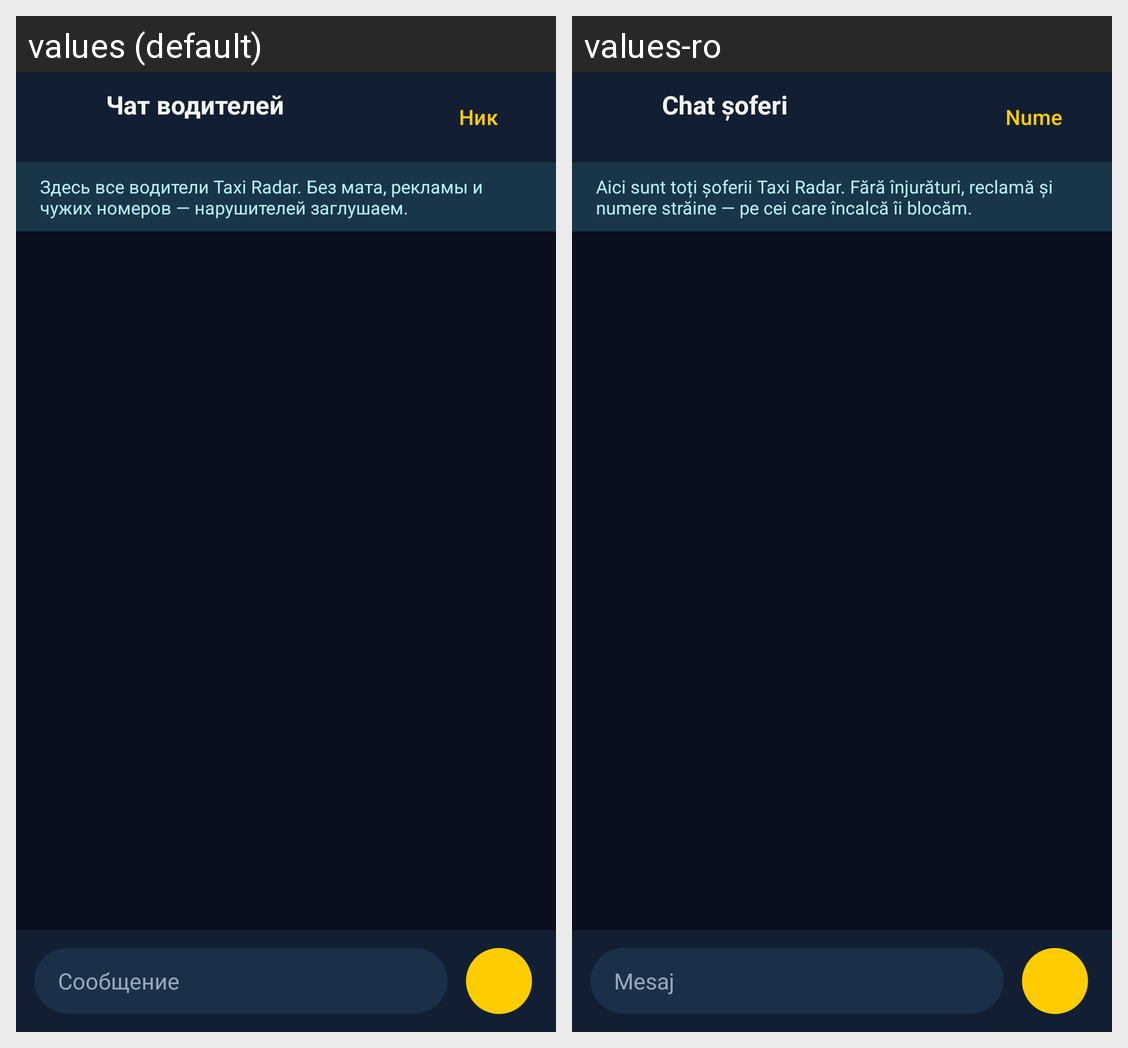

The same Android screen rendered under two of its app's locales, left to right. List the strings drawn on it with the default value and each locale's translation.
Android screen res/layout/activity_chat.xml rendered under 2 locales, left to right: values (default), values-ro. Device: Nexus 5 (rendered at 1080×1920; each locale shown at half size, 540×960, under a caption strip naming it); theme Theme.TaxiRadar.
Strings drawn on this screen, with the default value and each locale's value (text and hints the layout hard-codes, and strings that could not be matched under every locale, appear in the picture but are not listed):

tile_chat
  values: Чат водителей
  values-ro: Chat șoferi

chat_change_nick
  values: Ник
  values-ro: Nume

chat_rules
  values: Здесь все водители Taxi Radar. Без мата, рекламы и чужих номеров — нарушителей заглушаем.
  values-ro: Aici sunt toți șoferii Taxi Radar. Fără înjurături, reclamă și numere străine — pe cei care încalcă îi blocăm.

chat_hint
  values: Сообщение
  values-ro: Mesaj
